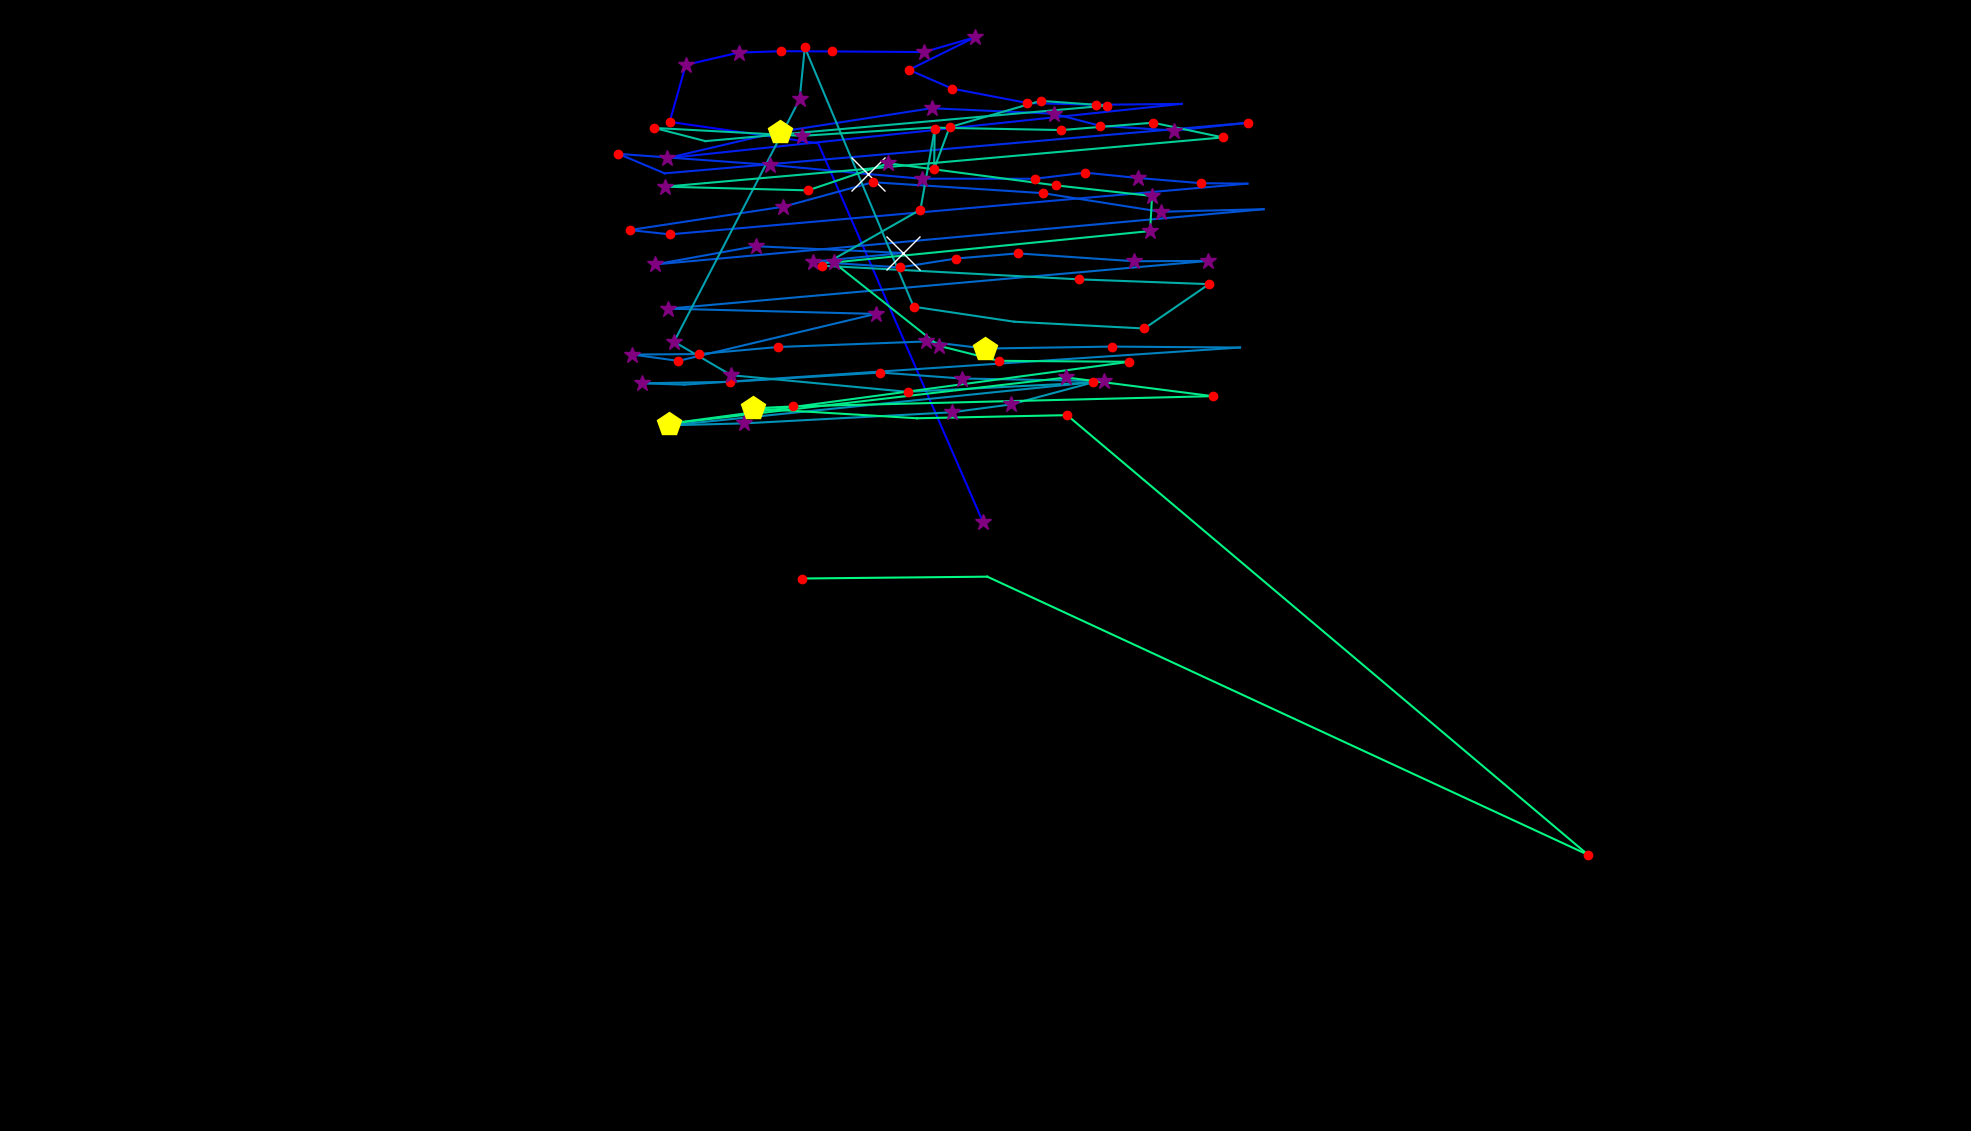

Values plotted in this chart, from the file beside it:
fixation_id, timestamp, avg_gaze_x, avg_gaze_y, duration
0.0, 72.3, 1277, 790.8, 313.3
1.0, 542.3, 1063, 1283, 96.41
2.0, 735.1, 869.7, 1311, 192.8
3.0, 952, 890.6, 1385, 397.7
4.0, 1374, 959.4, 1401, 325.4
5.0, 1820, 1015, 1402, 132.6
6.0, 1976, 1081, 1402, 180.8
7.0, 2181, 1200, 1401, 253.1
8.0, 2458, 1266, 1420, 253.1
9.0, 2808, 1180, 1378, 168.7
10.0, 3001, 1236, 1354, 229
11.0, 3254, 1334, 1335, 204.9
12.0, 3543, 1424, 1333, 144.6
13.0, 3724, 1535, 1334, 108.5
14.0, 3929, 865.9, 1263, 373.6
15.0, 4326, 1013, 1298, 470
16.0, 4893, 1210, 1328, 265.1
17.0, 5266, 1368, 1321, 373.6
18.0, 5664, 1429, 1305, 132.6
19.0, 5820, 1525, 1299, 301.3
20.0, 6170, 1621, 1309, 120.5
21.0, 6387, 863.3, 1244, 108.5
22.0, 6556, 803.2, 1269, 192.8
23.0, 6833, 999.9, 1255, 253.1
24.0, 7110, 1128, 1243, 662.8
25.0, 7797, 1197, 1237, 337.4
26.0, 8170, 1344, 1237, 132.6
27.0, 8435, 1410, 1245, 120.5
28.0, 8580, 1478, 1238, 265.1
29.0, 8881, 1560, 1231, 204.9
30.0, 9110, 1620, 1230, 96.41
31.0, 9315, 870.1, 1164, 120.5
32.0, 9460, 817.9, 1170, 192.8
33.0, 9689, 1017, 1200, 325.4
34.0, 10074, 1134, 1232, 229
35.0, 10327, 1355, 1218, 241
36.0, 10593, 1508, 1194, 253.1
37.0, 10870, 1641, 1197, 96.41
38.0, 11050, 851, 1125, 289.2
39.0, 11364, 981.3, 1149, 325.4
40.0, 11786, 1173, 1140, 686.9
41.0, 12509, 1056, 1129, 289.2
42.0, 12822, 1169, 1122, 192.8
43.0, 13039, 1241, 1133, 144.6
44.0, 13208, 1321, 1140, 144.6
45.0, 13473, 1473, 1130, 253.1
46.0, 13750, 1569, 1130, 373.6
47.0, 14208, 868.2, 1068, 265.1
48.0, 14497, 1137, 1061, 289.2
49.0, 14859, 881, 1000, 180.8
50.0, 15063, 821.4, 1008, 301.3
51.0, 15389, 907.6, 1009, 156.7
52.0, 15582, 1011, 1018, 168.7
53.0, 15774, 1203, 1025, 361.5
54.0, 16160, 1279, 1016, 421.8
55.0, 16618, 1444, 1019, 204.9
56.0, 16847, 1610, 1018, 108.5
57.0, 17088, 888.9, 969.3, 96.41
58.0, 17208, 833.8, 971, 253.1
59.0, 17486, 948.1, 972.9, 132.6
... 52 more rows
